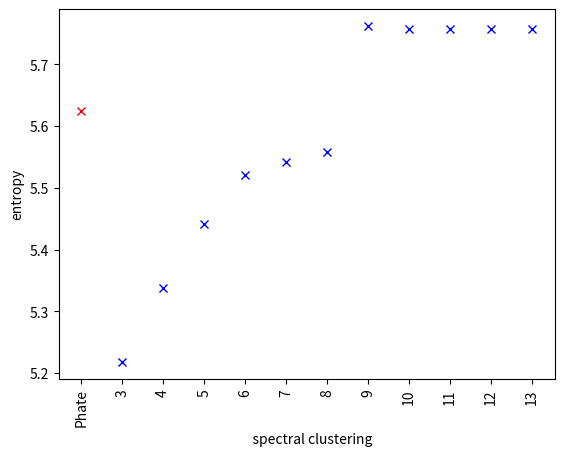

Python code for this plot:
import matplotlib.pyplot as plt
import numpy as np

entropy = {
'Phate' :  5.625,
'3' :  5.218,
'4' :  5.337,
'5' :  5.441,
'6' :  5.520,
'7' :  5.541,
'8' :  5.558,
'9' :  5.762,
'10' :  5.757,
'11' :  5.757,
'12' :  5.757,
'13' :  5.757,
}
values = np.array(list(entropy.values()))

plt.figure()
plt.plot(values[0], 'xr'),
plt.plot(np.arange(1, len(values)), values[1:], 'xb'),
plt.xticks(np.arange(0, values.shape[0]), entropy.keys(), rotation=90)
plt.ylabel('entropy')
plt.xlabel('    spectral clustering')
plt.show()
